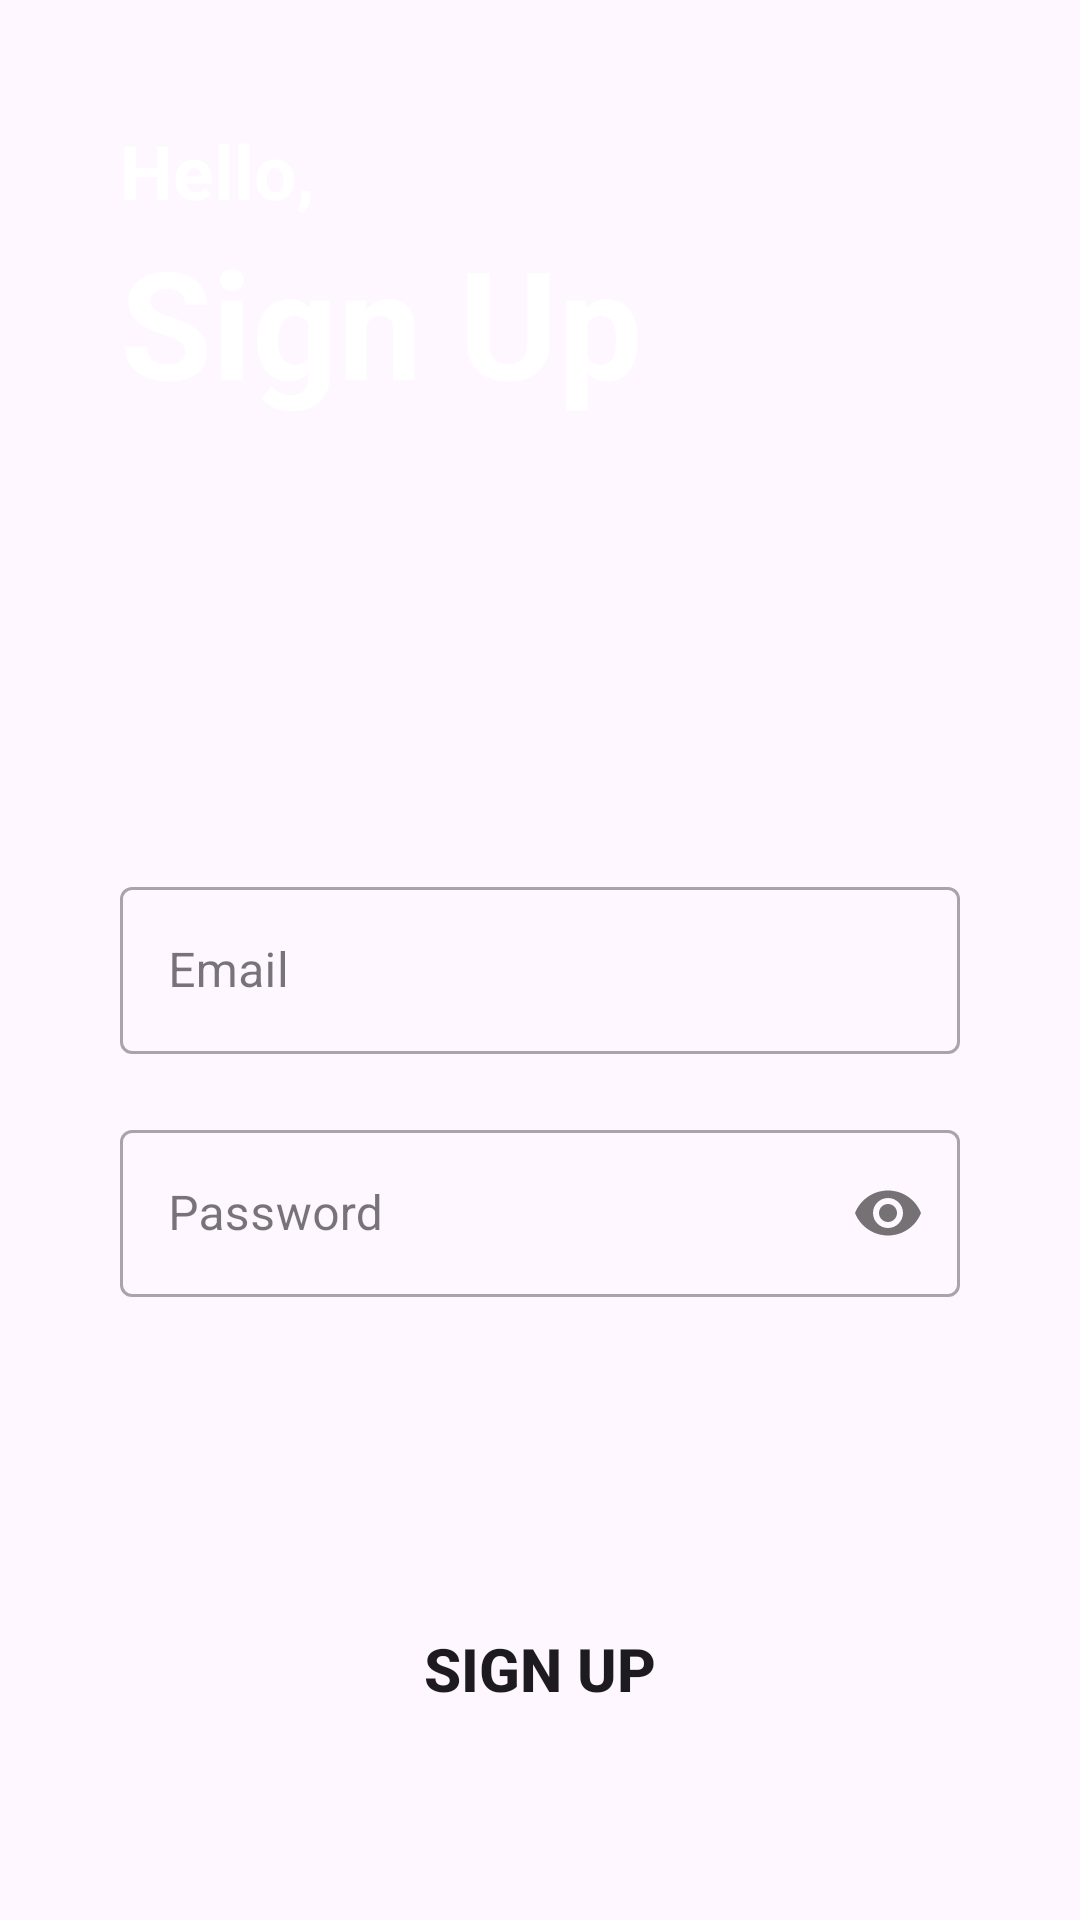

This screen was rendered from an Android layout file. Write that file and the resources it references.
<!-- AndroidManifest.xml: application theme Theme.LoginRegis -->
<!-- res/layout/activity_register.xml -->
<?xml version="1.0" encoding="utf-8"?>
<LinearLayout xmlns:android="http://schemas.android.com/apk/res/android"
    xmlns:app="http://schemas.android.com/apk/res-auto"
    xmlns:tools="http://schemas.android.com/tools"
    android:layout_width="match_parent"
    android:layout_height="match_parent"
    android:background="@drawable/screen"
    android:padding="40dp"
    android:orientation="vertical"
    tools:context=".Register">

    <TextView
        android:layout_width="match_parent"
        android:layout_height="wrap_content"
        android:textStyle="bold"
        android:textSize="25dp"
        android:textColor="@color/white"
        android:text="@string/hello"/>

    <TextView
        android:layout_width="match_parent"
        android:layout_height="wrap_content"
        android:text="@string/sign_up"
        android:textColor="@color/white"
        android:textSize="50dp"
        android:textStyle="bold"/>

    <com.google.android.material.textfield.TextInputLayout
        android:layout_width="match_parent"
        android:layout_height="wrap_content"
        android:layout_marginTop="150dp"
        style="@style/Widget.MaterialComponents.TextInputLayout.OutlinedBox">

        <com.google.android.material.textfield.TextInputEditText
            android:id="@+id/email"
            android:layout_width="match_parent"
            android:layout_height="wrap_content"
            android:hint="Email"
            android:inputType="textEmailAddress"/>
    </com.google.android.material.textfield.TextInputLayout>

    <com.google.android.material.textfield.TextInputLayout
        android:layout_width="match_parent"
        android:layout_height="wrap_content"
        android:layout_marginTop="20dp"
        app:passwordToggleEnabled="true"
        style="@style/Widget.MaterialComponents.TextInputLayout.OutlinedBox">

        <com.google.android.material.textfield.TextInputEditText
            android:id="@+id/password"
            android:layout_width="match_parent"
            android:layout_height="wrap_content"
            android:hint="Password"
            android:inputType="textPassword"/>
    </com.google.android.material.textfield.TextInputLayout>

    <Button
        android:id="@+id/sign_up"
        android:layout_width="match_parent"
        android:layout_height="wrap_content"
        android:textStyle="bold"
        android:textSize="20dp"
        android:text="Sign Up"
        android:background="@drawable/round_btn"
        android:layout_marginTop="100dp"/>

    <LinearLayout
        android:layout_width="match_parent"
        android:layout_height="wrap_content"
        android:orientation="horizontal"
        android:layout_marginTop="20dp"
        android:gravity="center">

        <TextView
            android:layout_width="wrap_content"
            android:layout_height="wrap_content"
            android:text="Already have an account ?"
            android:textSize="15dp"
            android:textStyle="bold"/>

        <TextView
            android:id="@+id/sign_in"
            android:layout_width="wrap_content"
            android:layout_height="wrap_content"
            android:text="Sign In"
            android:textStyle="bold"
            android:textSize="15dp"
            android:textColor="@color/blue"
            android:layout_marginLeft="10dp"/>

    </LinearLayout>

</LinearLayout>
<!-- resources referenced by this layout -->
<resources>
  <!-- drawable round_btn (drawable) -->
  <?xml version="1.0" encoding="utf-8"?>
  <shape android:shape="rectangle"
      xmlns:android="http://schemas.android.com/apk/res/android">
  
      <stroke android:color="@color/blue"/>
      <corners android:radius="20dp"/>
  </shape>
  <string name="hello">Hello,</string>
  <string name="sign_up">Sign Up</string>
  <style name="Theme.LoginRegis" parent="Theme.MaterialComponents.DayNight.NoActionBar">
          <item name="colorPrimary">@color/blue</item>
          <item name="colorPrimaryVariant">@color/blue</item>
      </style>
  <!-- not gathered from this repository: default colours our renderer supplied (Android Studio template values) -->
  <color name="white">#FFFFFFFF</color>
</resources>
